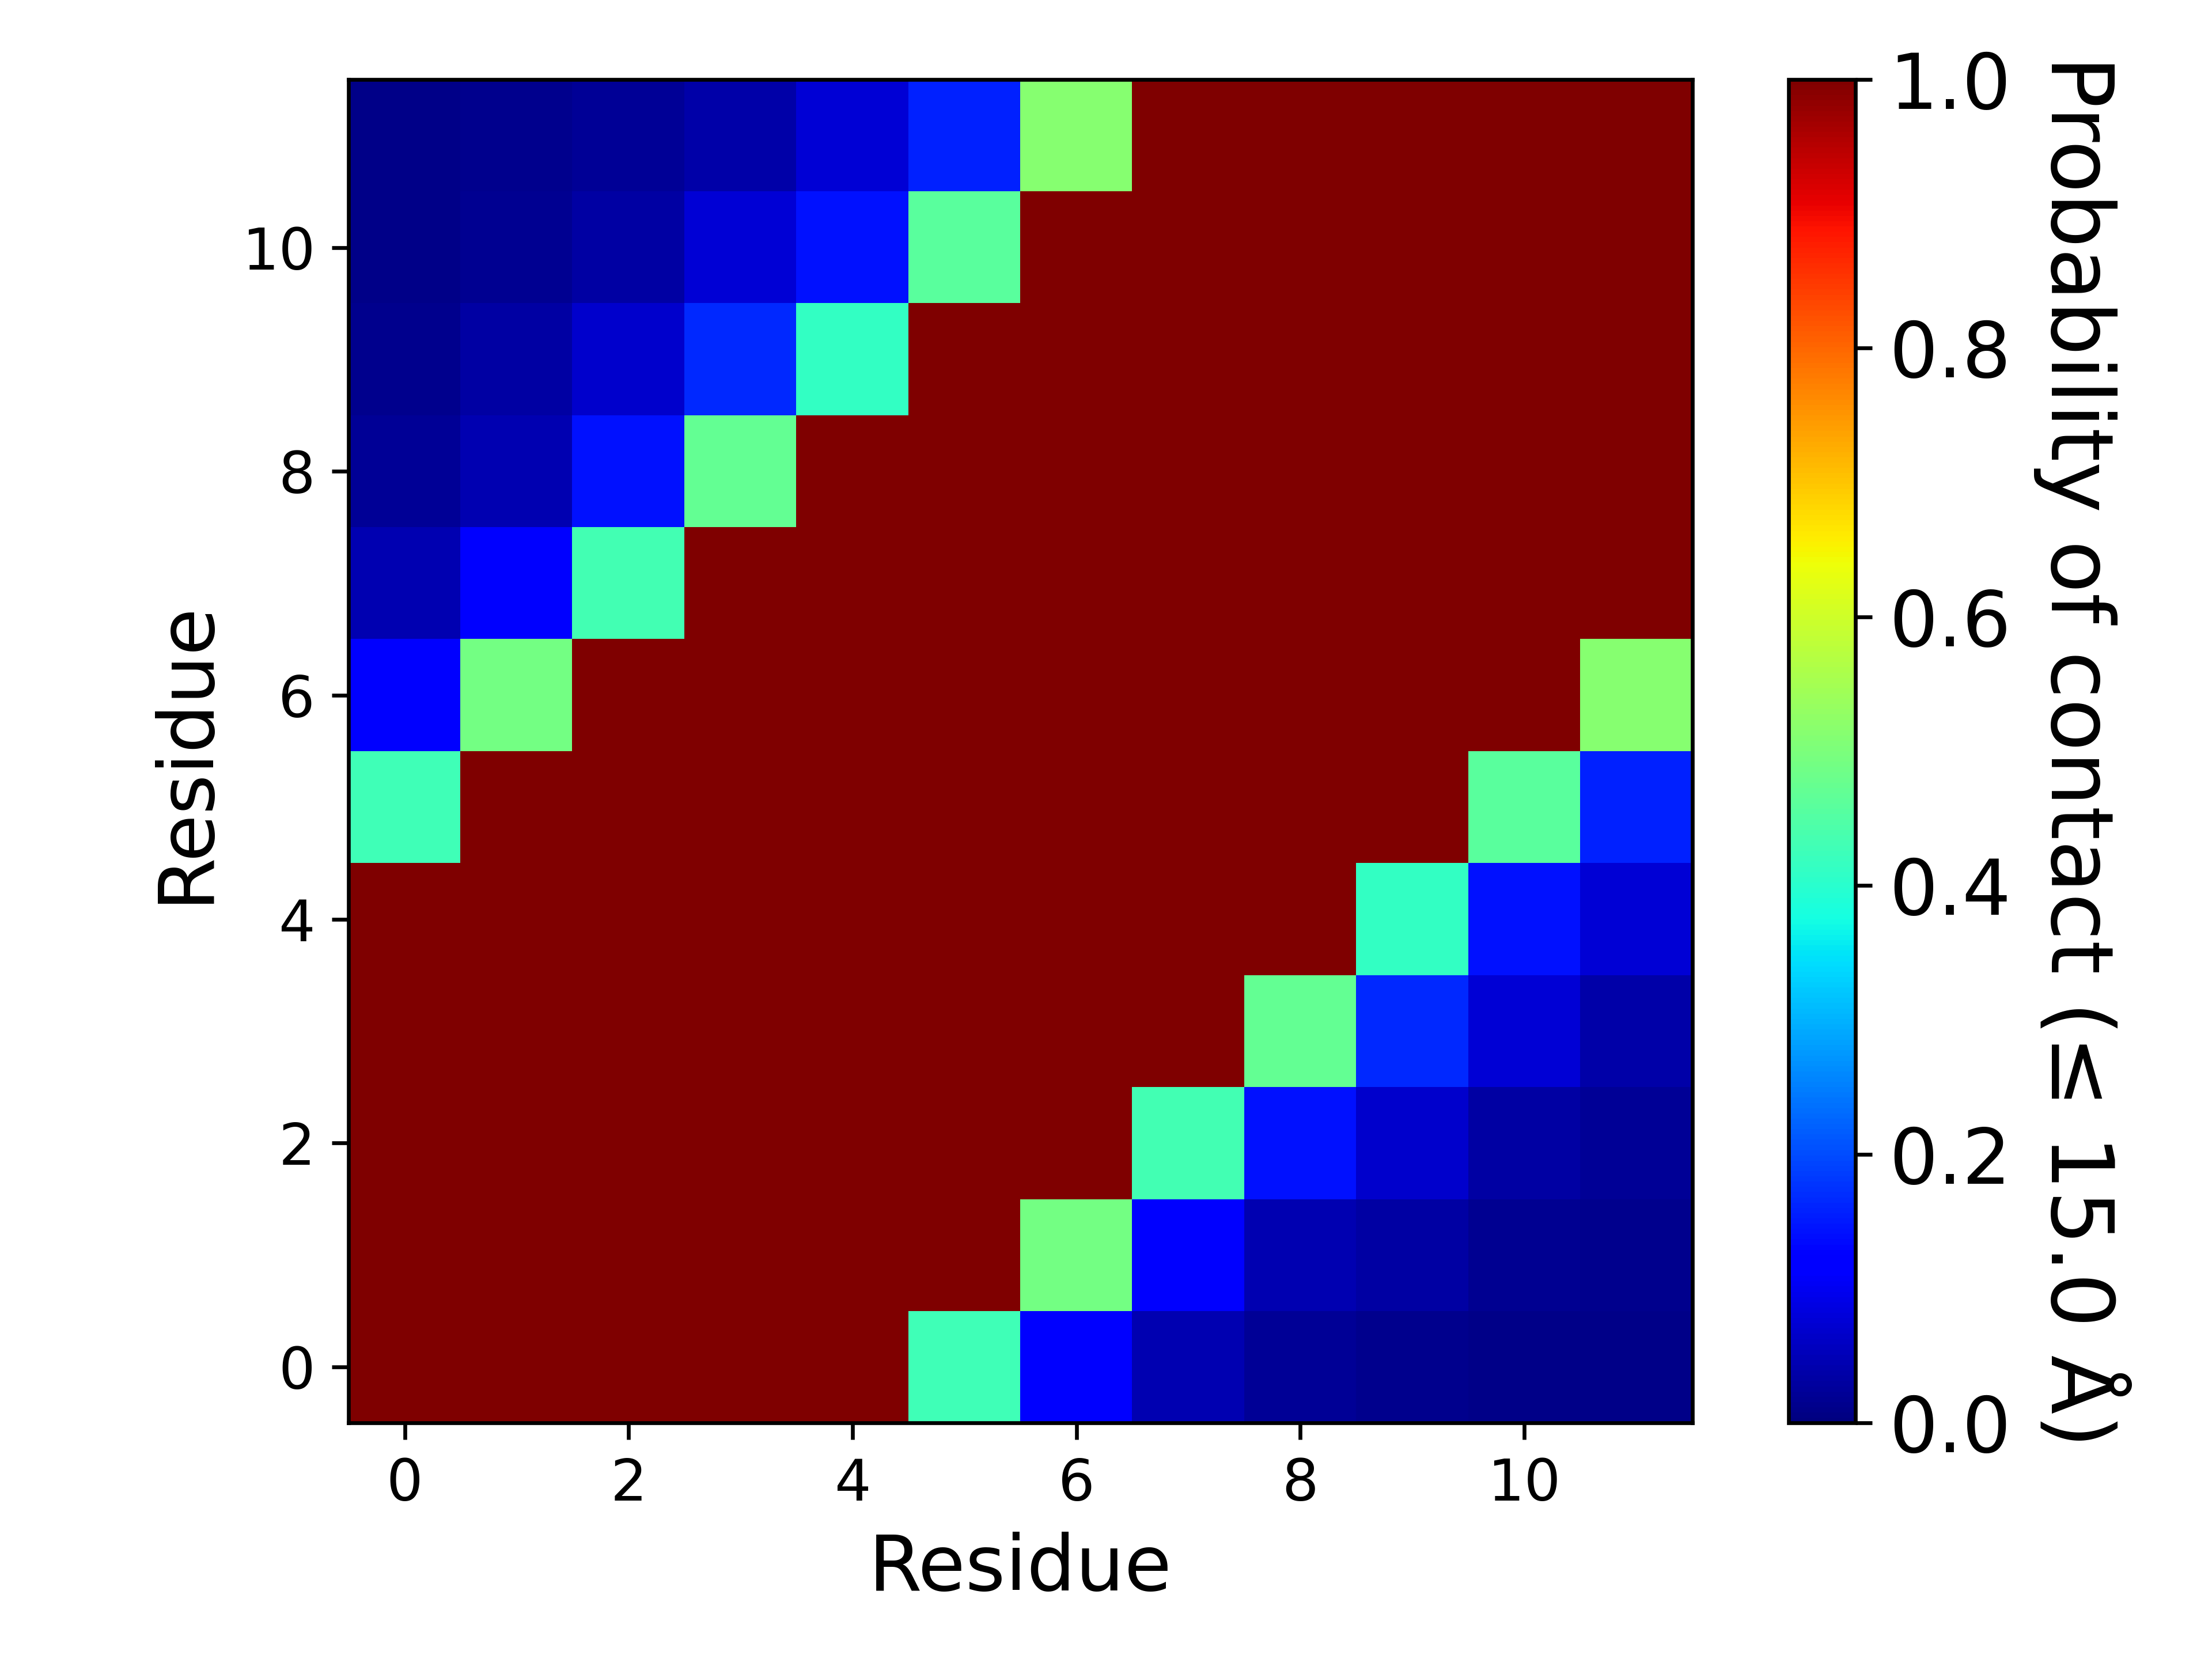

Values plotted in this chart, from the file beside it:
, 1, 2, 3, 4, 5, 6, 7, 8, 9, 10, 11, 12
1, 1.0, 1.0, 1.0, 1.0, 1.0, 0.4272, 0.1207, 0.04564, 0.0202, 0.01542, 0.008837, 0.008837
2, 1.0, 1.0, 1.0, 1.0, 1.0, 1.0, 0.4909, 0.1193, 0.04552, 0.03181, 0.01599, 0.01324
3, 1.0, 1.0, 1.0, 1.0, 1.0, 1.0, 1.0, 0.433, 0.1443, 0.06804, 0.03262, 0.02047
4, 1.0, 1.0, 1.0, 1.0, 1.0, 1.0, 1.0, 1.0, 0.4697, 0.1643, 0.07755, 0.03586
5, 1.0, 1.0, 1.0, 1.0, 1.0, 1.0, 1.0, 1.0, 1.0, 0.4124, 0.141, 0.07744
6, 0.4272, 1.0, 1.0, 1.0, 1.0, 1.0, 1.0, 1.0, 1.0, 1.0, 0.4598, 0.1587
7, 0.1207, 0.4909, 1.0, 1.0, 1.0, 1.0, 1.0, 1.0, 1.0, 1.0, 1.0, 0.5137
8, 0.04564, 0.1193, 0.433, 1.0, 1.0, 1.0, 1.0, 1.0, 1.0, 1.0, 1.0, 1.0
9, 0.0202, 0.04552, 0.1443, 0.4697, 1.0, 1.0, 1.0, 1.0, 1.0, 1.0, 1.0, 1.0
10, 0.01542, 0.03181, 0.06804, 0.1643, 0.4124, 1.0, 1.0, 1.0, 1.0, 1.0, 1.0, 1.0
11, 0.008837, 0.01599, 0.03262, 0.07755, 0.141, 0.4598, 1.0, 1.0, 1.0, 1.0, 1.0, 1.0
12, 0.008837, 0.01324, 0.02047, 0.03586, 0.07744, 0.1587, 0.5137, 1.0, 1.0, 1.0, 1.0, 1.0
